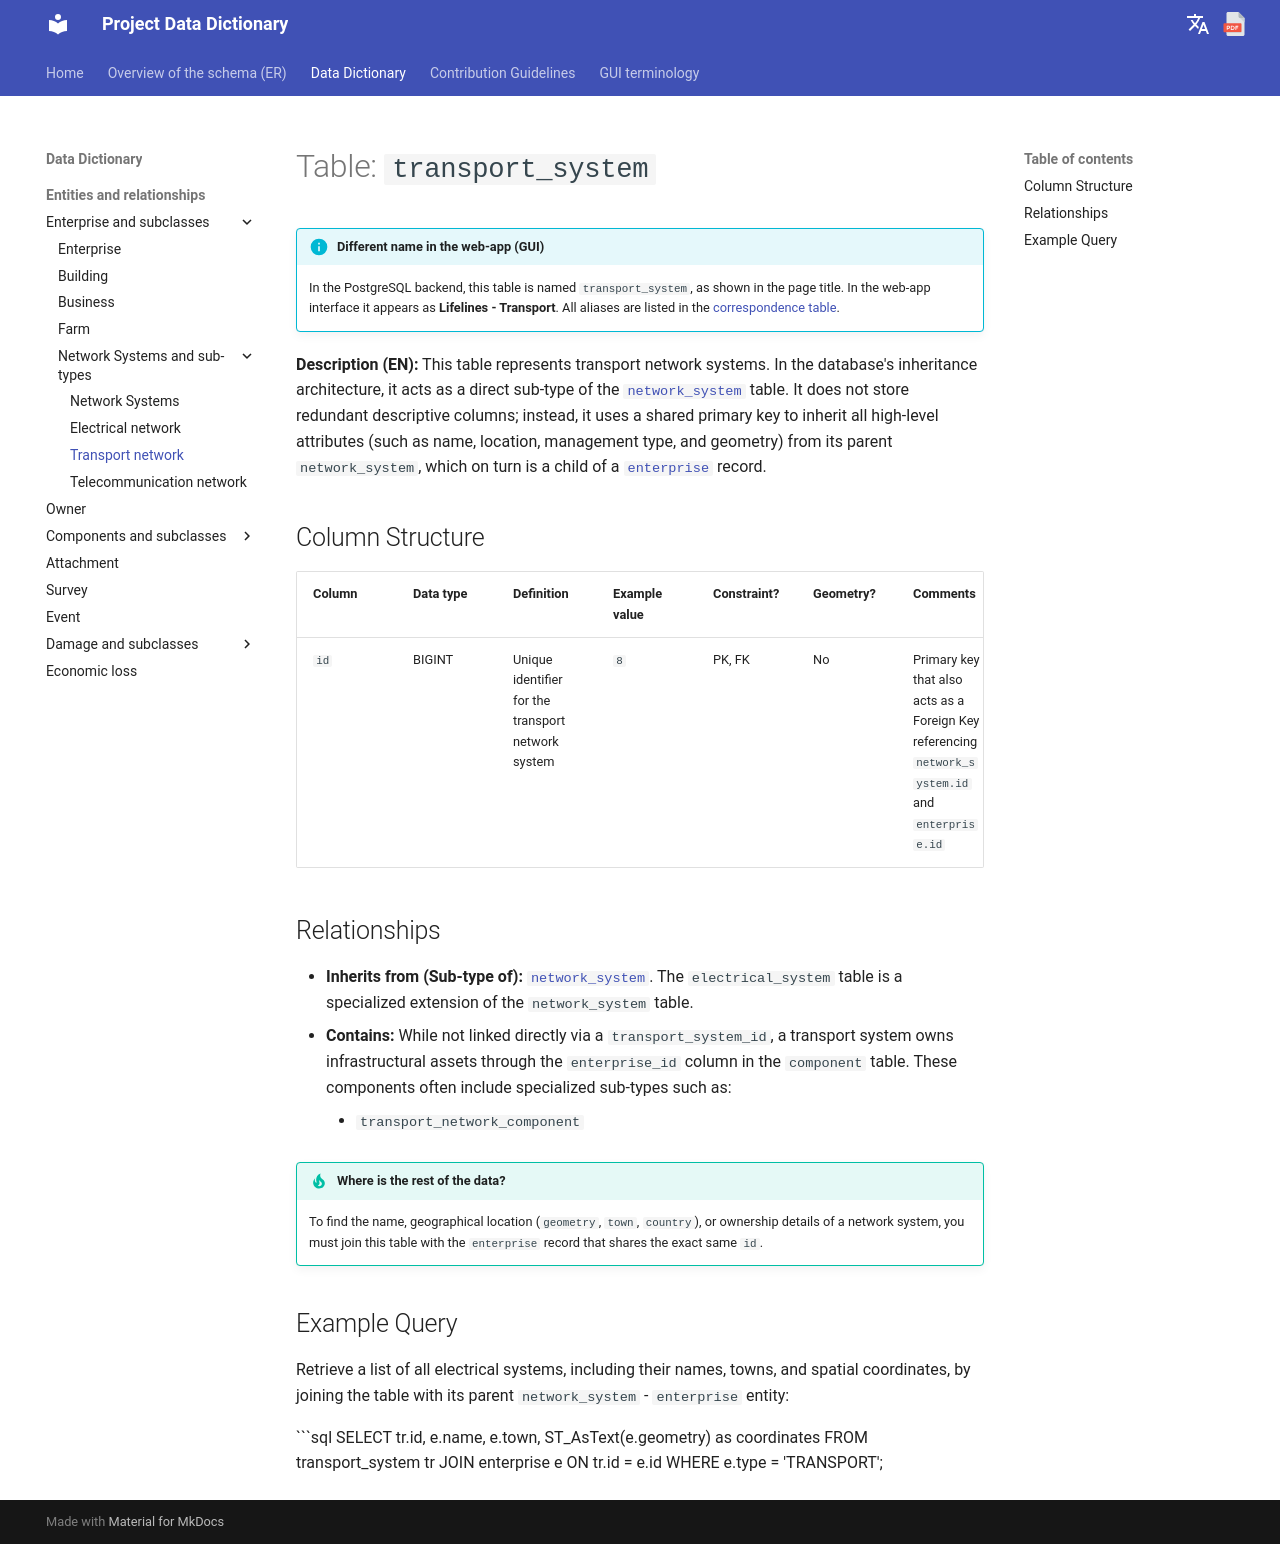

repository: Tars4815/dictionary-demo · page: tables/transport_system/index.html · generator: mkdocs

# Table: `transport_system`

!!! info "Different name in the web-app (GUI)"
    In the PostgreSQL backend, this table is named `transport_system`, as shown in the page title. In the web-app interface it appears as **Lifelines - Transport**. All aliases are listed in the [correspondence table](../backend-to-gui.md).

**Description (EN):** This table represents transport network systems. In the database's inheritance architecture, it acts as a direct sub-type of the [`network_system`](network_system.md) table. It does not store redundant descriptive columns; instead, it uses a shared primary key to inherit all high-level attributes (such as name, location, management type, and geometry) from its parent `network_system`, which on turn is a child of a [`enterprise`](enterprise.md) record.

## Column Structure

| Column | Data type | Definition | Example value | Constraint? | Geometry? | Comments |
| :--- | :--- | :--- | :--- | :--- | :--- | :--- |
| `id` | BIGINT | Unique identifier for the transport network system | `8` | PK, FK | No | Primary key that also acts as a Foreign Key referencing `network_system.id` and `enterprise.id` |

## Relationships

* **Inherits from (Sub-type of):** [`network_system`](network_system.md). The `electrical_system` table is a specialized extension of the `network_system` table.
* **Contains:** While not linked directly via a `transport_system_id`, a transport system owns infrastructural assets through the `enterprise_id` column in the `component` table. These components often include specialized sub-types such as:
    * `transport_network_component`

!!! tip "Where is the rest of the data?"
    To find the name, geographical location (`geometry`, `town`, `country`), or ownership details of a network system, you must join this table with the `enterprise` record that shares the exact same `id`.

## Example Query

Retrieve a list of all electrical systems, including their names, towns, and spatial coordinates, by joining the table with its parent `network_system` - `enterprise` entity:

```sql
SELECT 
    tr.id, 
    e.name, 
    e.town, 
    ST_AsText(e.geometry) as coordinates 
FROM 
    transport_system tr
JOIN 
    enterprise e ON tr.id = e.id
WHERE 
    e.type = 'TRANSPORT';
